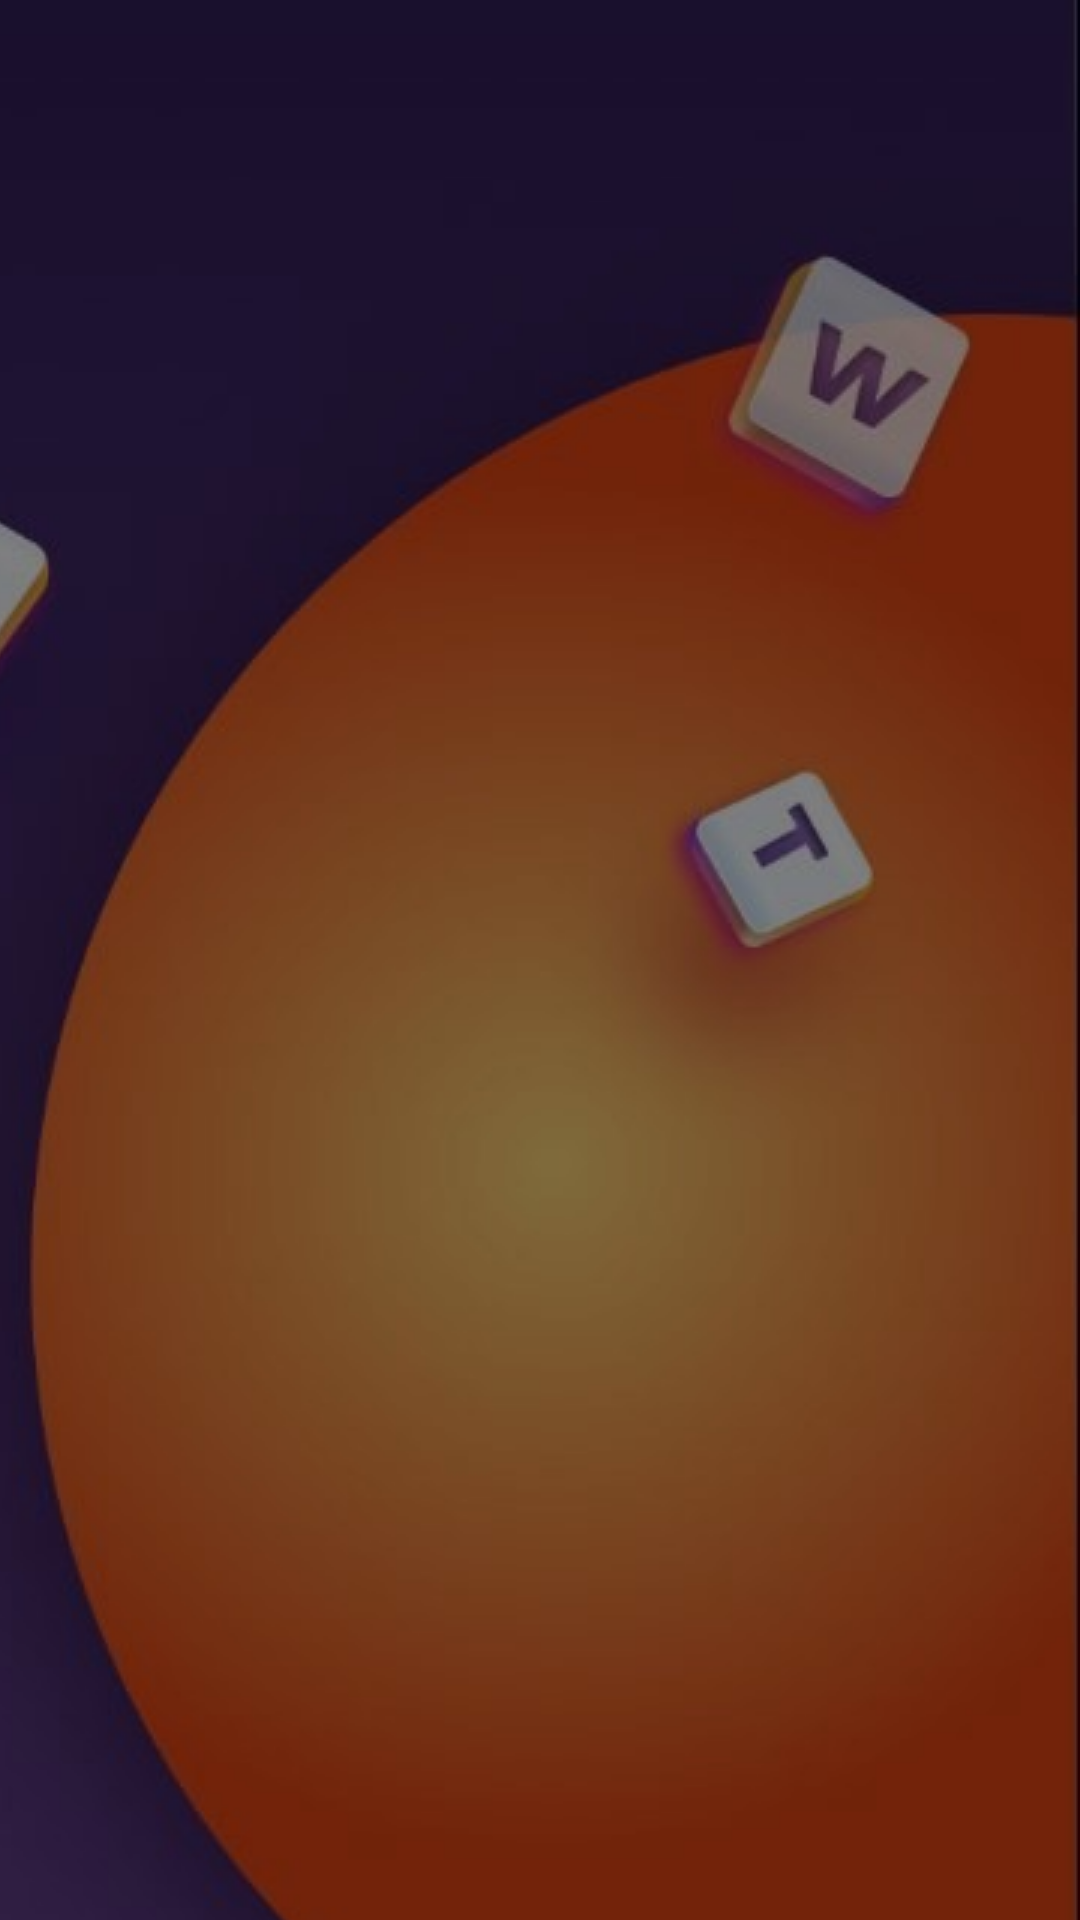

This screen was rendered from an Android layout file. Write that file and the resources it references.
<!-- AndroidManifest.xml: application theme Theme.MasterMindGame -->
<!-- res/layout/fragment_all_users.xml -->
<?xml version="1.0" encoding="utf-8"?>
<FrameLayout xmlns:android="http://schemas.android.com/apk/res/android"
    xmlns:tools="http://schemas.android.com/tools"
    android:layout_width="match_parent"
    android:layout_height="match_parent"
    android:background="@drawable/help2"
    tools:context=".AllUsersFragment">

    <androidx.recyclerview.widget.RecyclerView
        android:id="@+id/alluserlist"
        android:layout_width="match_parent"
        android:layout_height="match_parent"/>

</FrameLayout>
<!-- resources referenced by this layout -->
<resources>
  <!-- drawable help2 (drawable) -->
  <?xml version="1.0" encoding="utf-8"?>
  <bitmap xmlns:android="http://schemas.android.com/apk/res/android"
      android:src="@drawable/lowbg"
      android:tileMode="disabled" android:gravity="right" >
  
  </bitmap>
  <style name="Theme.MasterMindGame" parent="Theme.MaterialComponents.DayNight.NoActionBar">
          
          <item name="colorPrimary">@color/Orange</item>
          <item name="colorPrimaryVariant">@color/Orange</item>
          <item name="colorOnPrimary">@color/white</item>
          
          <item name="colorSecondary">@color/Purple</item>
          <item name="colorSecondaryVariant">@color/Purple</item>
          <item name="colorOnSecondary">@color/black</item>
          
          <item name="android:statusBarColor">@null</item>
          
      </style>
  <!-- drawable lowbg: jpg bitmap (drawable-v24, 60897 bytes) -->
  <color name="Orange">#fe854d</color>
  <color name="white">#FFFFFFFF</color>
  <color name="Purple">#7a52fe</color>
  <color name="black">#FF000000</color>
</resources>
